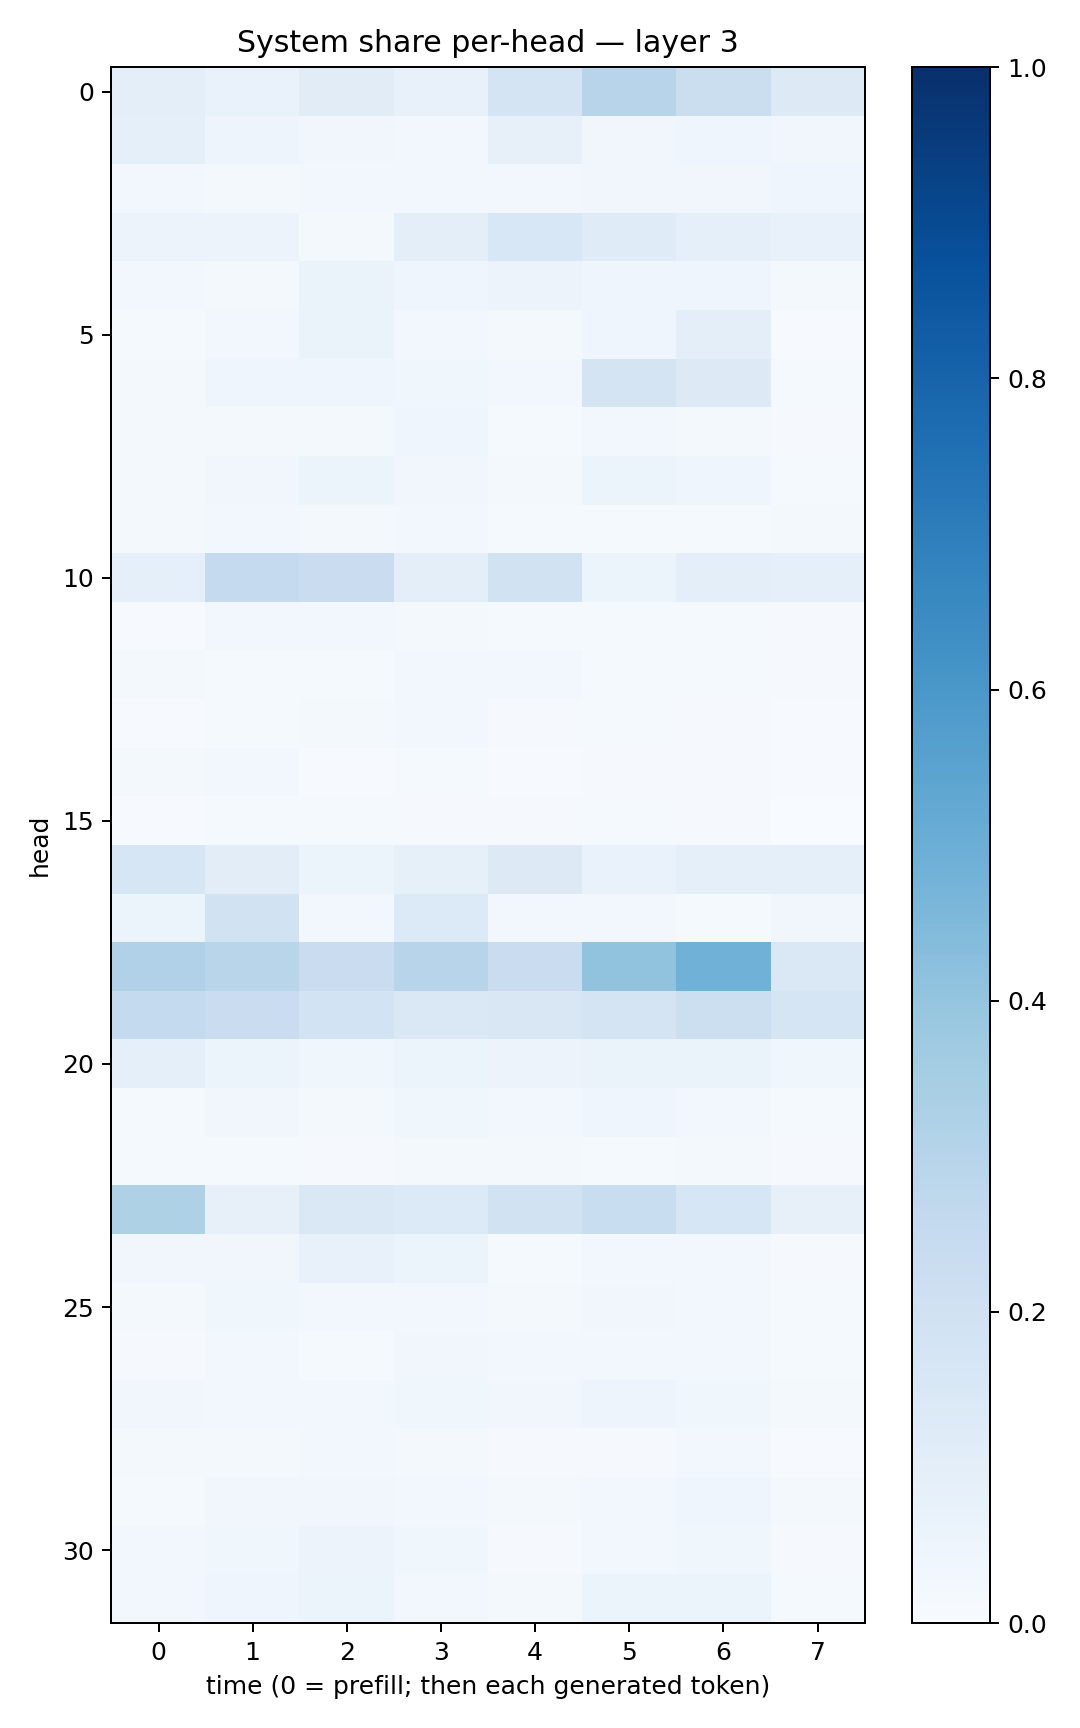

The table this chart was drawn from, first rows:
0.098745, 0.06642508, 0.11023463, 0.075277515, 0.17188343, 0.2955063, 0.2204921, 0.13075516
0.09063, 0.04843, 0.03208, 0.0268, 0.07919, 0.03405, 0.04225, 0.03247
0.02404, 0.02208, 0.0278, 0.0282, 0.02467, 0.03167, 0.03322, 0.04577
0.0572, 0.05589, 0.02244, 0.09409, 0.1536, 0.1193, 0.09164, 0.07742
0.02811, 0.02212, 0.06601, 0.0448, 0.05541, 0.04648, 0.045, 0.01727
0.01255, 0.02922, 0.0662, 0.02702, 0.017, 0.04583, 0.1011, 0.006523
0.02077, 0.04534, 0.04669, 0.03821, 0.0308, 0.1788, 0.1305, 0.01521
0.01844, 0.01979, 0.02338, 0.03963, 0.01559, 0.02393, 0.02074, 0.009253
0.02178, 0.03333, 0.0586, 0.03126, 0.02012, 0.05217, 0.04373, 0.01484
0.02294, 0.02956, 0.01975, 0.03025, 0.01506, 0.01233, 0.01312, 0.02043
0.08868, 0.2511, 0.2274, 0.09837, 0.1942, 0.05447, 0.09919, 0.088
0.007607, 0.02403, 0.02472, 0.02249, 0.01292, 0.01409, 0.01469, 0.009684
0.01791, 0.01549, 0.01245, 0.0235, 0.02677, 0.01535, 0.01383, 0.01072
0.006321, 0.01544, 0.01769, 0.02476, 0.009997, 0.01209, 0.008412, 0.007093
0.01767, 0.03025, 0.007772, 0.0149, 0.007727, 0.008798, 0.00921, 0.005293
0.005303, 0.01228, 0.01465, 0.008705, 0.01078, 0.01401, 0.01001, 0.003405
0.1628, 0.1046, 0.05868, 0.08499, 0.1267, 0.06805, 0.08926, 0.08908
0.06143, 0.193, 0.02617, 0.1331, 0.03077, 0.0283, 0.01428, 0.03419
0.3187, 0.2893, 0.2282, 0.2944, 0.2289, 0.406, 0.4855, 0.1469
0.2554, 0.2274, 0.1855, 0.147, 0.151, 0.1726, 0.2166, 0.1667
0.09149, 0.0587, 0.03889, 0.06177, 0.05684, 0.06318, 0.06575, 0.03703
0.01472, 0.03272, 0.0187, 0.03625, 0.02629, 0.04282, 0.02968, 0.01374
0.0144, 0.0119, 0.008524, 0.01877, 0.01598, 0.01425, 0.01659, 0.01112
0.3216, 0.08146, 0.147, 0.1362, 0.1923, 0.2338, 0.1628, 0.08183
0.03481, 0.03208, 0.07104, 0.06084, 0.01392, 0.02759, 0.02527, 0.01167
0.02127, 0.03792, 0.03099, 0.02847, 0.01809, 0.03224, 0.02979, 0.0136
0.009532, 0.02567, 0.0138, 0.03466, 0.02552, 0.02779, 0.02555, 0.01238
0.03131, 0.02912, 0.02796, 0.03848, 0.0324, 0.05023, 0.03521, 0.02157
0.01936, 0.01759, 0.02834, 0.01941, 0.01002, 0.01124, 0.02346, 0.005893
0.01408, 0.03155, 0.03359, 0.02468, 0.01745, 0.02782, 0.04133, 0.016
0.02614, 0.03683, 0.05797, 0.03558, 0.0113, 0.02901, 0.03661, 0.009001
0.02717, 0.04639, 0.05254, 0.02906, 0.01595, 0.05125, 0.05366, 0.01314
